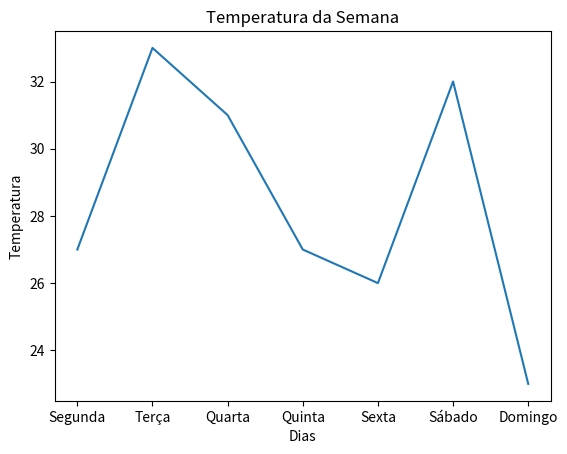
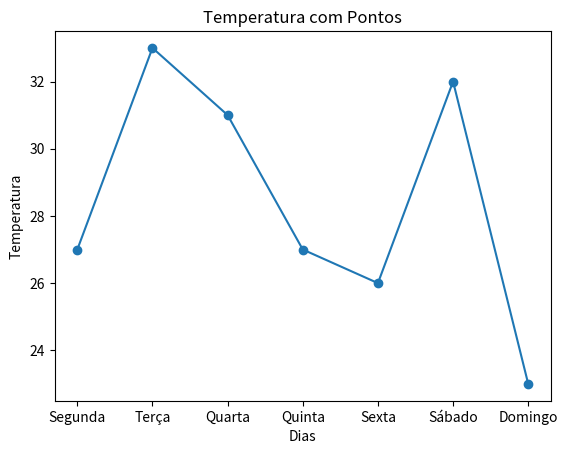
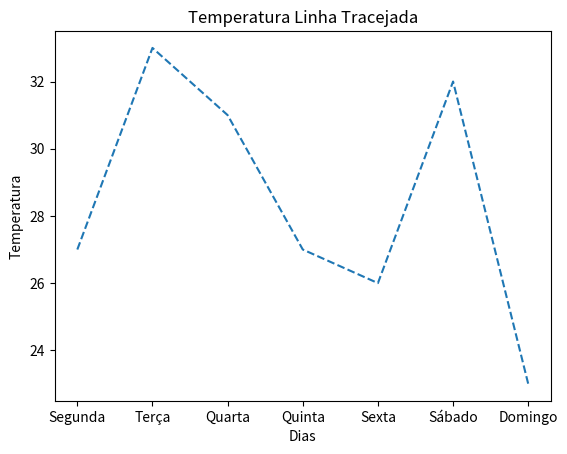
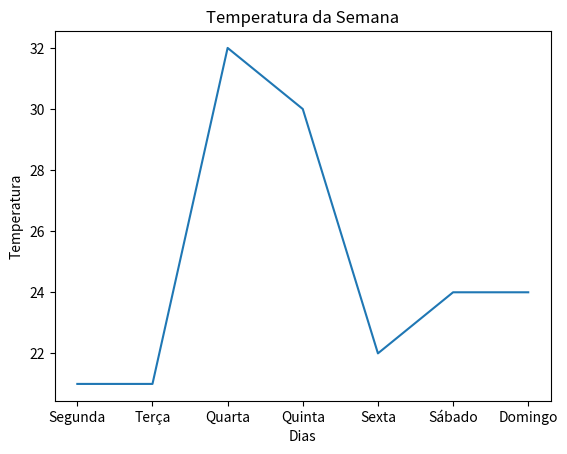
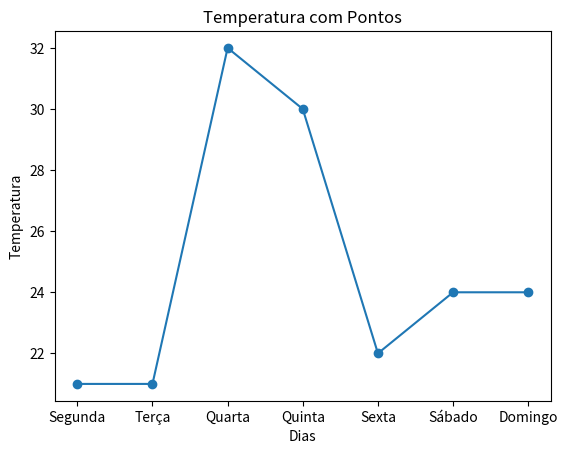
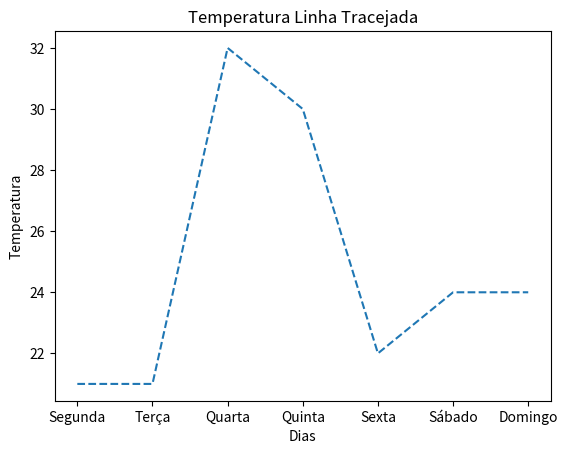

The script that saved these images, in order:
import numpy as np
import pandas as pd
import matplotlib.pyplot as plt

dias = ["Segunda", "Terça", "Quarta", "Quinta", "Sexta", "Sábado", "Domingo"]
temperaturas = np.random.randint(20, 36, 7)

df = pd.DataFrame({"Dia": dias, "Temperatura": temperaturas})

media = df["Temperatura"].mean()
maxima = df["Temperatura"].max()
minima = df["Temperatura"].min()

print(df)
print("Média:", media)
print("Máxima:", maxima)
print("Mínima:", minima)

plt.figure()
plt.plot(df["Dia"], df["Temperatura"])
plt.title("Temperatura da Semana")
plt.xlabel("Dias")
plt.ylabel("Temperatura")
plt.show()

plt.figure()
plt.plot(df["Dia"], df["Temperatura"], marker='o')
plt.title("Temperatura com Pontos")
plt.xlabel("Dias")
plt.ylabel("Temperatura")
plt.show()

plt.figure()
plt.plot(df["Dia"], df["Temperatura"], linestyle='--')
plt.title("Temperatura Linha Tracejada")
plt.xlabel("Dias")
plt.ylabel("Temperatura")
plt.show()
import numpy as np
import pandas as pd
import matplotlib.pyplot as plt

dias = ["Segunda", "Terça", "Quarta", "Quinta", "Sexta", "Sábado", "Domingo"]
temperaturas = np.random.randint(20, 36, 7)

df = pd.DataFrame({"Dia": dias, "Temperatura": temperaturas})

media = df["Temperatura"].mean()
maxima = df["Temperatura"].max()
minima = df["Temperatura"].min()

print(df)
print("Média:", media)
print("Máxima:", maxima)
print("Mínima:", minima)

plt.figure()
plt.plot(df["Dia"], df["Temperatura"])
plt.title("Temperatura da Semana")
plt.xlabel("Dias")
plt.ylabel("Temperatura")
plt.show()

plt.figure()
plt.plot(df["Dia"], df["Temperatura"], marker='o')
plt.title("Temperatura com Pontos")
plt.xlabel("Dias")
plt.ylabel("Temperatura")
plt.show()

plt.figure()
plt.plot(df["Dia"], df["Temperatura"], linestyle='--')
plt.title("Temperatura Linha Tracejada")
plt.xlabel("Dias")
plt.ylabel("Temperatura")
plt.show()
